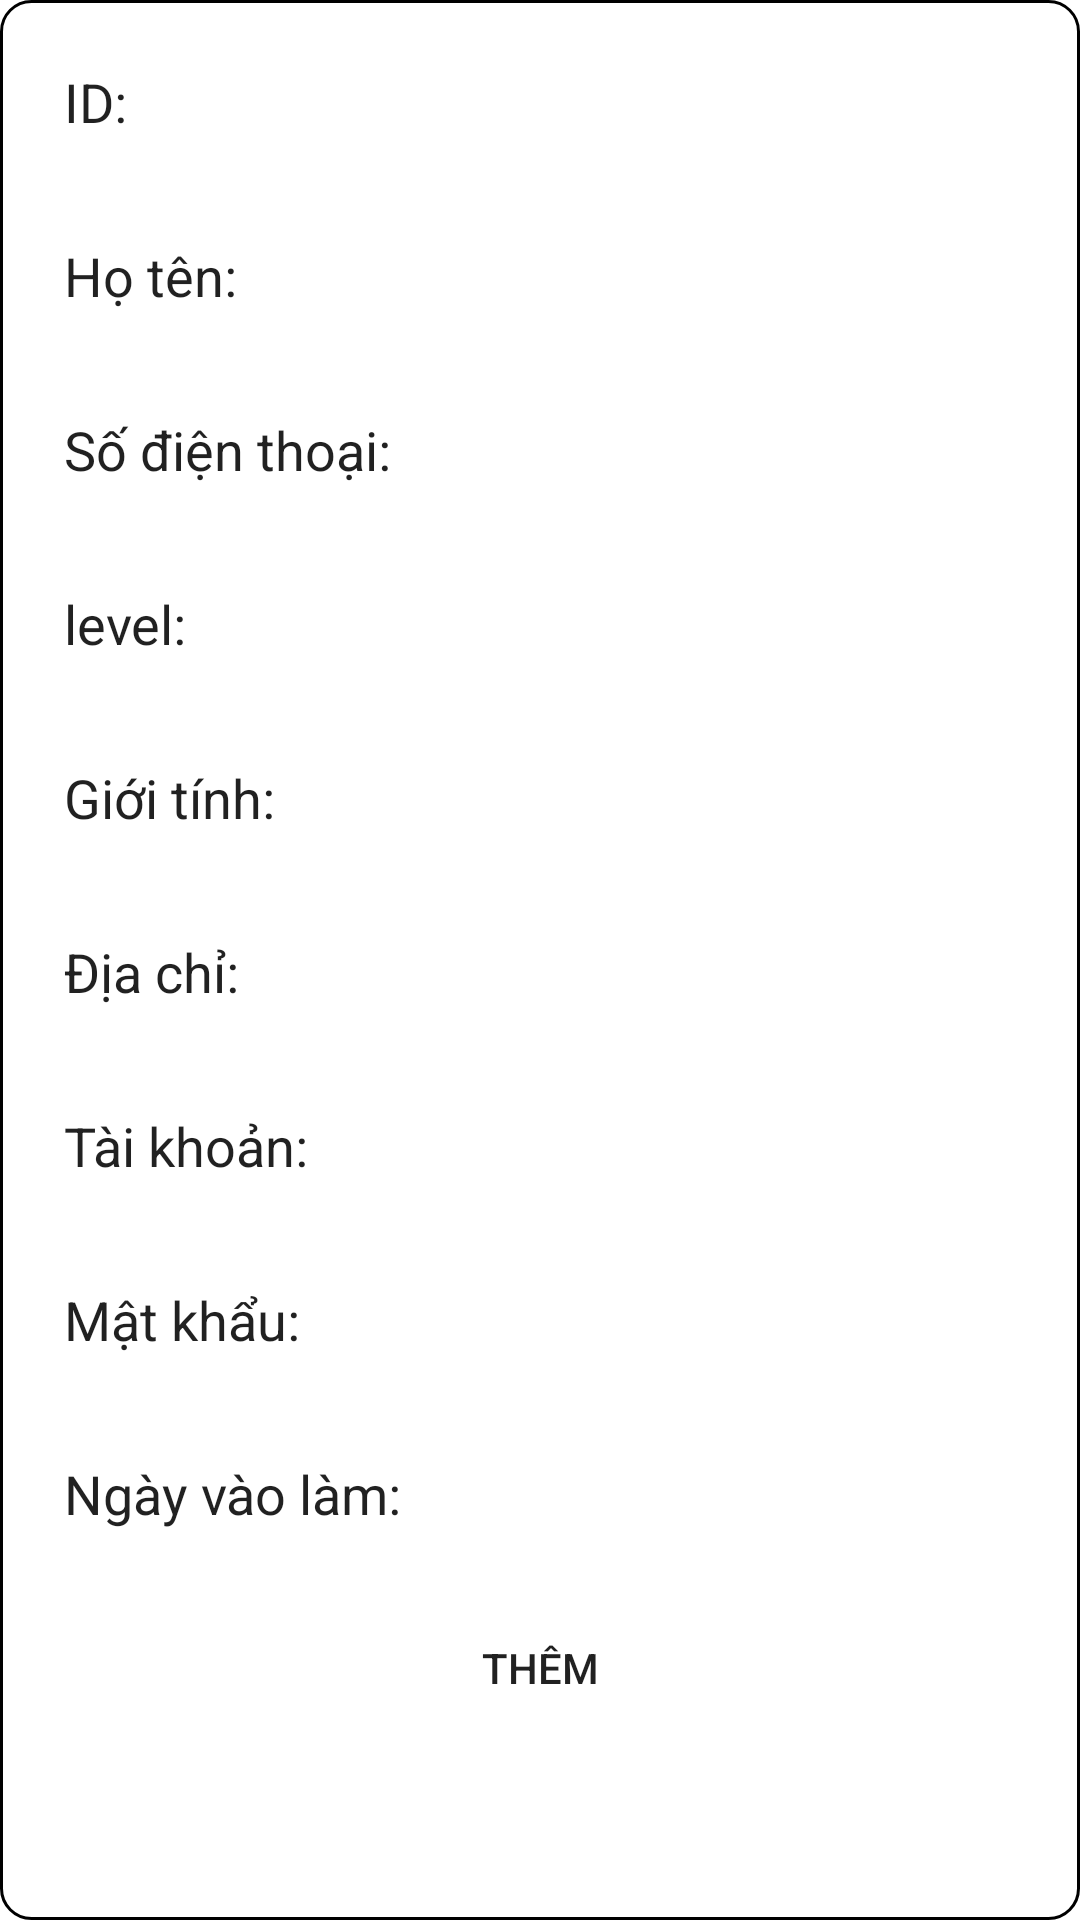

Produce the Android XML layout that renders to this screen, including the resource entries it uses.
<!-- AndroidManifest.xml: application theme Theme.Mytung -->
<!-- res/layout/dialog_them_nhan_vien.xml -->
<?xml version="1.0" encoding="utf-8"?>
<androidx.constraintlayout.widget.ConstraintLayout xmlns:android="http://schemas.android.com/apk/res/android"
    xmlns:app="http://schemas.android.com/apk/res-auto"
    xmlns:tools="http://schemas.android.com/tools"
    android:layout_width="match_parent"
    android:layout_height="match_parent"
    android:background="@drawable/custom_dialog_themnv">

    <LinearLayout
        android:layout_width="match_parent"
        android:layout_height="match_parent"
        android:orientation="vertical"
        app:layout_constraintBottom_toBottomOf="parent"
        app:layout_constraintEnd_toEndOf="parent"
        app:layout_constraintHorizontal_bias="0.5"
        app:layout_constraintStart_toStartOf="parent"
        app:layout_constraintTop_toTopOf="parent">

        <EditText
            android:id="@+id/edt_tnv_id"
            android:layout_width="317dp"
            android:layout_height="48dp"
            android:layout_gravity="center"
            android:background="@drawable/custom_edt_themnv"
            android:ems="10"
            android:inputType="textPersonName"
            android:text="ID:"
            android:layout_marginTop="10dp"/>

        <EditText
            android:layout_gravity="center"
            android:id="@+id/edt_tnv_hoten"
            android:layout_width="317dp"
            android:layout_height="48dp"
            android:background="@drawable/custom_edt_themnv"
            android:ems="10"
            android:layout_marginTop="10dp"
            android:inputType="textPersonName"
            android:text="Họ tên:"
            android:textColorHighlight="#B14848" />

        <EditText
            android:layout_gravity="center"
            android:id="@+id/edt_tnv_sdt"
            android:layout_width="317dp"
            android:layout_height="48dp"
            android:background="@drawable/custom_edt_themnv"
            android:ems="10"
            android:layout_marginTop="10dp"
            android:inputType="textPersonName"
            android:text="Số điện thoại:" />

        <EditText
            android:layout_gravity="center"
            android:id="@+id/edt_tnv_level"
            android:layout_width="317dp"
            android:layout_height="48dp"
            android:background="@drawable/custom_edt_themnv"
            android:ems="10"
            android:layout_marginTop="10dp"
            android:inputType="textPersonName"
            android:text="level:" />

        <EditText
            android:layout_gravity="center"
            android:id="@+id/edt_tnv_gioi_tinh"
            android:layout_width="317dp"
            android:layout_height="48dp"
            android:background="@drawable/custom_edt_themnv"
            android:ems="10"
            android:layout_marginTop="10dp"
            android:inputType="textPersonName"
            android:text="Giới tính:" />

        <EditText
            android:layout_gravity="center"
            android:id="@+id/edt_tnv_dia_chi"
            android:layout_width="317dp"
            android:layout_height="48dp"
            android:background="@drawable/custom_edt_themnv"
            android:ems="10"
            android:layout_marginTop="10dp"
            android:inputType="textPersonName"
            android:text="Địa chỉ:" />

        <EditText
            android:layout_gravity="center"
            android:id="@+id/edt_tnv_tai_khoan"
            android:layout_width="317dp"
            android:layout_height="48dp"
            android:background="@drawable/custom_edt_themnv"
            android:ems="10"
            android:layout_marginTop="10dp"
            android:inputType="textPersonName"
            android:text="Tài khoản:" />

        <EditText
            android:layout_gravity="center"
            android:id="@+id/edt_tnv_mat_khau"
            android:layout_width="317dp"
            android:layout_height="48dp"
            android:background="@drawable/custom_edt_themnv"
            android:ems="10"
            android:layout_marginTop="10dp"
            android:inputType="textPersonName"
            android:text="Mật khẩu:" />

        <EditText
            android:layout_gravity="center"
            android:id="@+id/edt_tnv_ngay_vao_lam"
            android:layout_width="317dp"
            android:layout_height="48dp"
            android:background="@drawable/custom_edt_themnv"
            android:ems="10"
            android:layout_marginTop="10dp"
            android:inputType="textPersonName"
            android:text="Ngày vào làm:" />

        <Button
            android:layout_gravity="center"
            android:id="@+id/btn_tnv_them"
            android:layout_width="wrap_content"
            android:layout_height="wrap_content"
            android:layout_marginTop="10dp"
            android:background="@drawable/cutstom_btn_themnv"
            android:text="Thêm" />
    </LinearLayout>

</androidx.constraintlayout.widget.ConstraintLayout>
<!-- resources referenced by this layout -->
<resources>
  <!-- drawable custom_dialog_themnv (drawable) -->
  <?xml version="1.0" encoding="utf-8"?>
  <shape
      android:shape="rectangle"
      xmlns:android="http://schemas.android.com/apk/res/android">
  
      <solid
           android:color="@color/white"
  
          />
      <corners
          android:radius="10dp"
          />
      <stroke
          android:color="@color/black"
          android:width="1dp"
          />
  
  
  </shape>
  <style name="Theme.Mytung" parent="Theme.MaterialComponents.DayNight.NoActionBar">
          
          <item name="colorPrimary">@color/purple_500</item>
          <item name="colorPrimaryVariant">@color/purple_700</item>
          <item name="colorOnPrimary">@color/white</item>
          
          <item name="colorSecondary">@color/teal_200</item>
          <item name="colorSecondaryVariant">@color/teal_700</item>
          <item name="colorOnSecondary">@color/black</item>
          
          <item name="android:statusBarColor" tools:targetApi="l">?attr/colorPrimaryVariant</item>
          
      </style>
  <!-- not gathered from this repository: default colours our renderer supplied (Android Studio template values) -->
  <color name="purple_500">#FF6200EE</color>
  <color name="purple_700">#FF3700B3</color>
  <color name="teal_200">#FF03DAC5</color>
  <color name="teal_700">#FF018786</color>
  <color name="black">#FF000000</color>
  <color name="white">#FFFFFFFF</color>
</resources>
